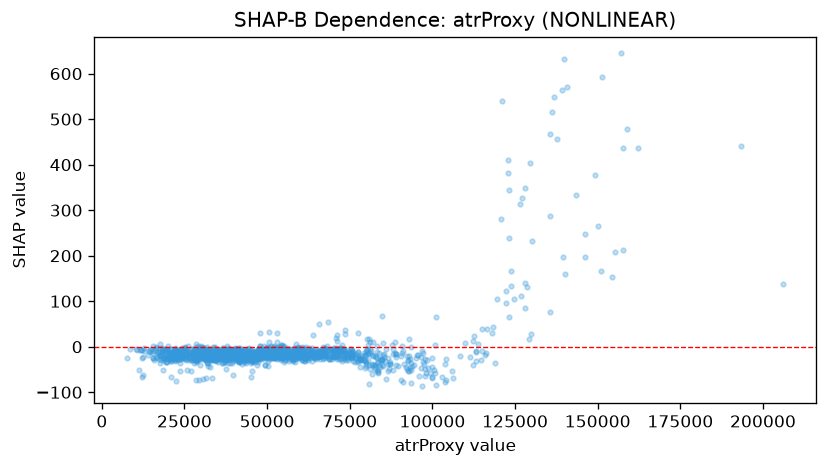

The file beside this chart, header and first rows:
feature_value, shap_value
45528, -16.82
46704, -13.12
43659, -34.82
32422, -29.19
67265, -14.69
45971, -25.11
51944, -15.86
48551, -11.95
41881, -33.06
40171, -21.22
33272, -69.64
28452, -9.605
19470, -14.2
19744, -22.27
20703, -4.991
24792, -16.97
24864, -12.81
30246, -21.95
56712, -22.29
87710, 3.652
50400, -42.28
71231, 26.69
30062, 1.256
26460, -11.06
25028, -2.516
38861, -21.46
37439, -26.39
32604, -16.8
15454, -8.713
12609, -8.306
14651, -8.012
16438, -1.116
22536, -74.68
26942, -54.12
37516, -48.53
33638, -16.68
30545, -14.61
25436, -12.84
20359, -24.59
33368, -25.69
21612, -20.12
25651, -51.01
31925, -36.22
36211, -36.57
39783, -16.12
35133, -4.935
27655, -19.47
29671, -11.77
20992, -66.59
27325, -13.53
26444, -11.52
21379, -11.94
12393, -23.14
26309, -29.29
21567, -14.86
21905, -23.53
24019, -6.268
25557, -13.57
25033, -26.79
29916, -22.25
... 1,383 more rows
